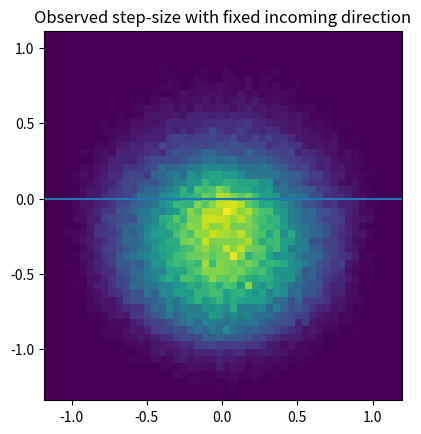

Here is the Python script that generated this plot:
# -*- coding: utf-8 -*-
"""
Code for modifying sequence of positions via rotations to make the
asymmetry clear Valid for 2D case

"""
import numpy as np
import numpy.random as rand
import matplotlib.pyplot as plt
import scipy as sp
from scipy import integrate


def rot_steps(data):
    """
    Feed data containing stopping positions in 2D - shape [2 , n-stops]

    Examples:
        >>> N = 1000
        >>> pos_data2D = rand.uniform(0, 1, size=(2, N))
        >>> rot_steps_data = rot_steps(pos_data2D)
        >>> plt.figure()
        >>> plt.hist2d(rot_steps[0, :], rot_steps[1, :], bins=50)
        >>> plt.plot(np.arange(-2, 2, 0.01),
        ...          np.array([0 for a in np.arange(-2, 2, 0.01)]))
        >>> plt.title('Observed step-size with fixed incoming direction')
        >>> plt.gca().set_aspect('equal')
        >>> plt.show()

    """
    rot_steps_data = np.zeros([2, np.shape(data)[1] - 2])

    for i in range(np.shape(data)[1] - 2):

        a = data[:, i]
        b = data[:, i + 1]
        c = data[:, i + 2]

        phi = np.arccos(
            np.dot(a - b, np.array([0, -1])) / np.linalg.norm(a - b))

        if a[0] > b[0]:
            theta = -phi
        else:
            theta = phi

        R = np.matrix([[np.cos(theta), -np.sin(theta)],
                       [np.sin(theta), np.cos(theta)]])

        # print(R.dot())
        c_rot = R.dot(c - b)

        rot_steps_data[:, i] = c_rot

    return rot_steps_data


def Corr_spatial_1D(data, binnumber):

    binwidth = 1. / binnumber
    print(binwidth)
    correlations = []

    for i in range(binnumber):

        prev = []
        post = []
        prod = []

        for j in range(np.shape(data)[1] - 2):
            if i * binwidth < data[0, j + 1] < (i + 1) * binwidth:

                prev.append(data[0, j + 1] - data[0, j])
                post.append(data[0, j + 2] - data[0, j + 1])
                prod.append((data[0, j + 1] - data[0, j]) *
                            (data[0, j + 2] - data[0, j + 1]))

        corr = np.mean(prod) - np.mean(post) * np.mean(prev)
        correlations.append(corr)

    print(correlations)
    plt.bar([binwidth * i for i in range(binnumber)],
            correlations, width=binwidth, alpha=0.4)


def Pdf_Transform(step, f, geometry):
    """
    For a given intrinsic step size pdf f gives probability p(stepsize) of
    transformed pdf Geometry is a str, choices atm '1Dseg' (takes float
    steps) & '1circle' (takes 2 element arrays)

    """

    if geometry == '1Dseg':

        if not isinstance(step, float):
            raise TypeError('for 1D pdf use float for step')

        return (1 - np.abs(step)) * f(step) * 0.5 * (np.sign(1 - np.abs(step)) + 1)

    if geometry == '1circle':

        if type(step) != np.ndarray:
            raise TypeError('for 2D pdf use 1d, 2 entry array, for step')

        l = np.linalg.norm(step)
        return f(step, 0) * (2 * np.arccos(l / 2) - 0.5 * np.sqrt((4 - l**2) * l**2))


def g1D(x, f):
    num = integrate.quad(f, -x, 1 - x)
    den = integrate.dblquad(lambda x, y: f(
        x), 0, 1, lambda x: -x, lambda x: 1 - x)
    print(den[0], num[0])
    return num[0] / den[0]


def betaCircle(r, l):
    return np.pi - np.arccos((r**2 + l**2 - 1)/(2*r*l))


def gRadialCircle(r, f):
    """
    Not yet normalised f is a function of radial distance from starting
    point of step (1D pdf)
    e.g. for a flat infinitely large top hat in 2D, the associated radial
        1D distribution goes as 1/l in which case we expect the probability for
        the position to be uniform within the circle, hence the radial one to
        grow linearly (as observed).

    """
    if np.isclose(r, 0.):
        return (
            sp.integrate.quad(lambda d: f(d,0)*2*np.pi*d, 0, 1-r)[0]
            )
    return (
        sp.integrate.quad(lambda d: f(d,0)*2*np.pi*d, 0, 1-r)[0]
         + sp.integrate.quad(
            lambda l: 2*np.pi*l*f(l,0)*(1-betaCircle(r, l)/np.pi), 1-r, 1+r)[0]
        )


if __name__ == '__main__':
    N = 100000
    pos_data2D = rand.uniform(0, 1, size=(2, N))
    rot_steps_data = rot_steps(pos_data2D)
    plt.figure()
    plt.hist2d(rot_steps_data[0, :], rot_steps_data[1, :], bins=50)
    plt.plot(np.arange(-2, 2, 0.01),
             np.array([0 for a in np.arange(-2, 2, 0.01)]))
    plt.title('Observed step-size with fixed incoming direction')
    plt.gca().set_aspect('equal')
    plt.show()
